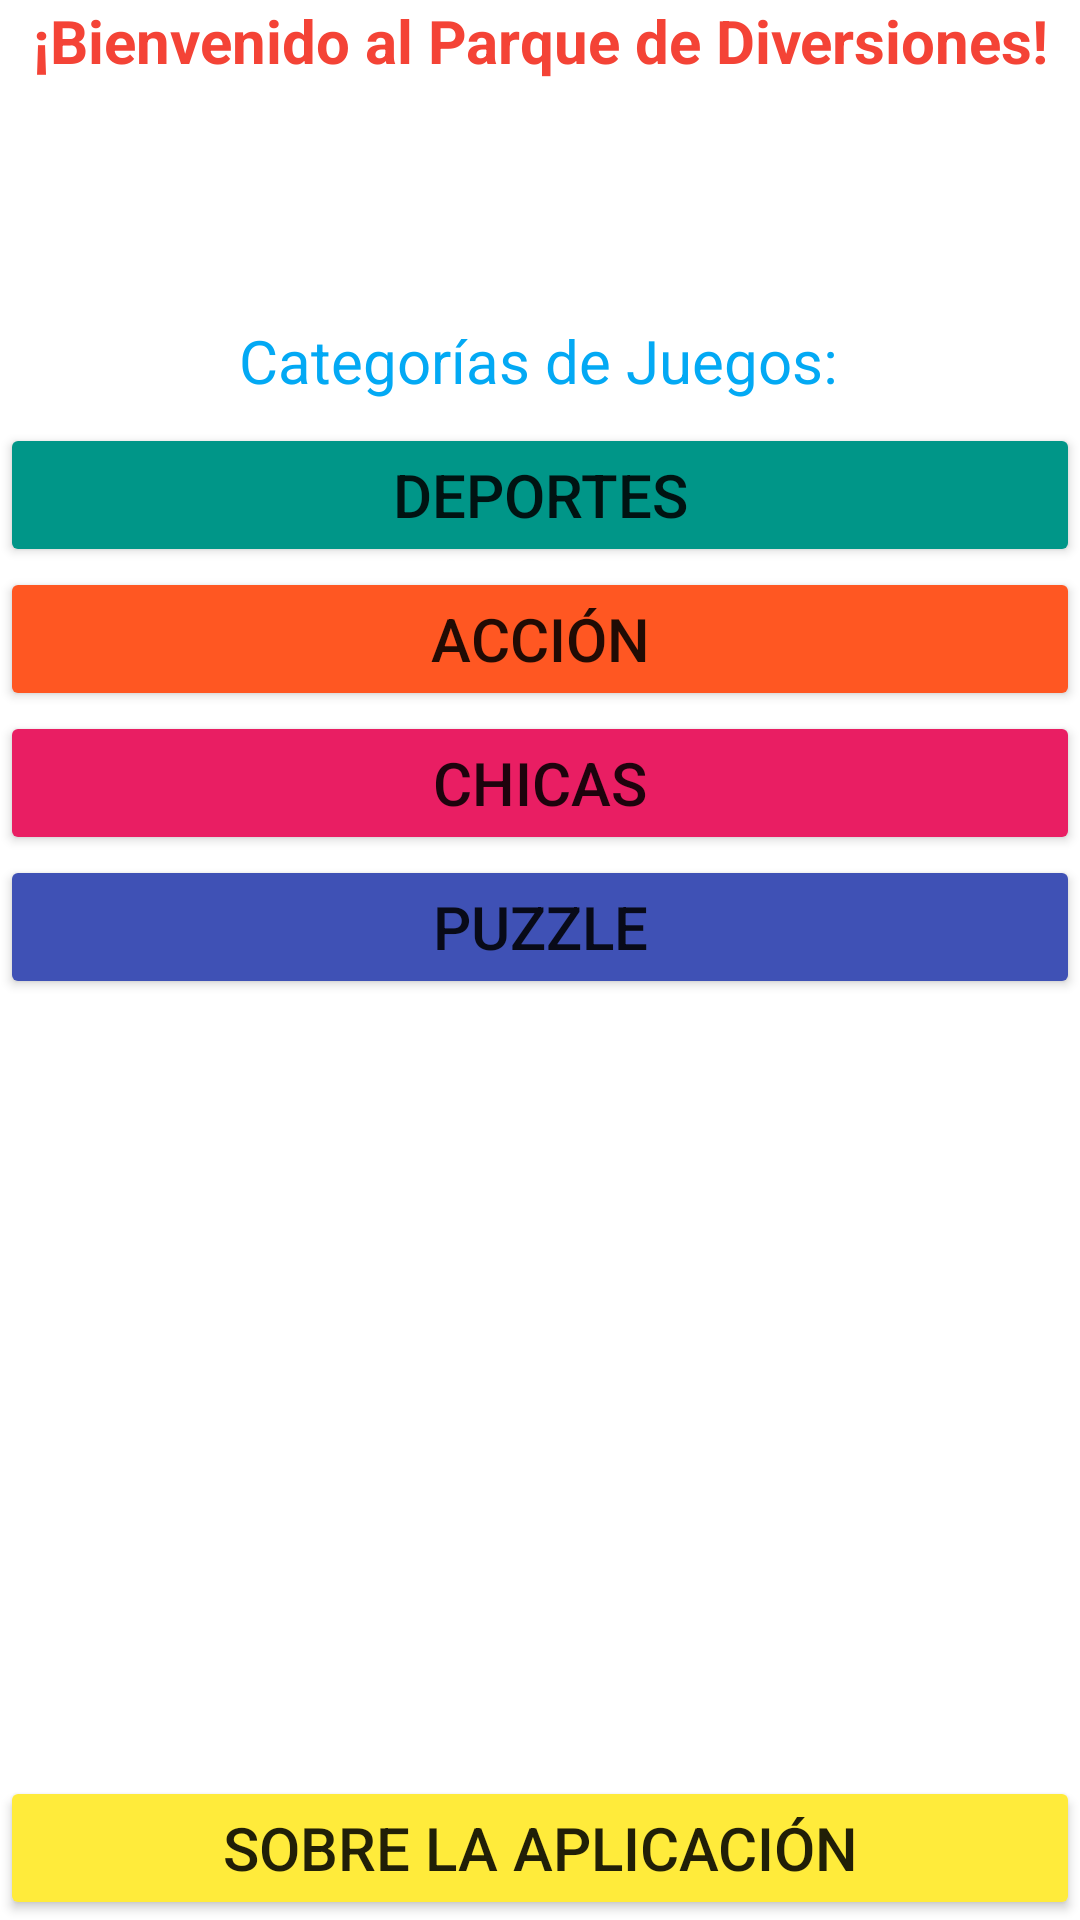

Layout XML and referenced resources for this Android screen:
<!-- AndroidManifest.xml: application theme Theme.ParqueDeDiversiones -->
<!-- res/layout/activity_main.xml -->
<?xml version="1.0" encoding="utf-8"?>
<androidx.constraintlayout.widget.ConstraintLayout xmlns:android="http://schemas.android.com/apk/res/android"
    xmlns:app="http://schemas.android.com/apk/res-auto"
    xmlns:tools="http://schemas.android.com/tools"
    android:layout_width="match_parent"
    android:layout_height="match_parent"
    tools:context=".MainActivity">

    <LinearLayout
        android:id="@+id/linearLayout"
        android:layout_width="0dp"
        android:layout_height="wrap_content"
        android:orientation="horizontal"
        app:layout_constraintEnd_toEndOf="parent"
        app:layout_constraintStart_toStartOf="parent"
        app:layout_constraintTop_toTopOf="parent">

        <TextView
            android:id="@+id/textView3"
            android:layout_width="wrap_content"
            android:layout_height="wrap_content"
            android:layout_weight="1"
            android:text="¡Bienvenido al Parque de Diversiones!"
            android:textAlignment="center"
            android:textColor="#F44336"
            android:textSize="20sp"
            android:textStyle="bold" />

    </LinearLayout>

    <Button
        android:id="@+id/deportes"
        android:layout_width="0dp"
        android:layout_height="wrap_content"
        android:backgroundTint="#009688"
        android:text="Deportes"
        android:textSize="20sp"
        app:layout_constraintBottom_toBottomOf="parent"
        app:layout_constraintEnd_toEndOf="parent"
        app:layout_constraintHorizontal_bias="0.0"
        app:layout_constraintStart_toStartOf="parent"
        app:layout_constraintTop_toTopOf="parent"
        app:layout_constraintVertical_bias="0.238" />

    <Button
        android:id="@+id/sobreLaApp"
        android:layout_width="0dp"
        android:layout_height="wrap_content"
        android:backgroundTint="#FFEB3B"
        android:text="Sobre la aplicación"
        android:textSize="20sp"
        app:layout_constraintBottom_toBottomOf="parent"
        app:layout_constraintEnd_toEndOf="parent"
        app:layout_constraintHorizontal_bias="0.0"
        app:layout_constraintStart_toStartOf="parent"
        app:layout_constraintTop_toBottomOf="@+id/deportes"
        app:layout_constraintVertical_bias="1.0" />

    <Button
        android:id="@+id/accion"
        android:layout_width="0dp"
        android:layout_height="wrap_content"
        android:backgroundTint="#FF5722"
        android:text="ACCIÓN"
        android:textSize="20sp"
        app:layout_constraintEnd_toEndOf="parent"
        app:layout_constraintStart_toStartOf="parent"
        app:layout_constraintTop_toBottomOf="@+id/deportes" />

    <Button
        android:id="@+id/chicas"
        android:layout_width="0dp"
        android:layout_height="wrap_content"
        android:backgroundTint="#E91E63"
        android:text="CHICAS"
        android:textSize="20sp"
        app:layout_constraintEnd_toEndOf="parent"
        app:layout_constraintStart_toStartOf="parent"
        app:layout_constraintTop_toBottomOf="@+id/accion" />

    <Button
        android:id="@+id/puzzle"
        android:layout_width="0dp"
        android:layout_height="wrap_content"
        android:backgroundTint="#3F51B5"
        android:text="Puzzle"
        android:textSize="20sp"
        app:layout_constraintEnd_toEndOf="parent"
        app:layout_constraintHorizontal_bias="0.0"
        app:layout_constraintStart_toStartOf="parent"
        app:layout_constraintTop_toBottomOf="@+id/chicas" />

    <TextView
        android:id="@+id/textView8"
        android:layout_width="wrap_content"
        android:layout_height="wrap_content"
        android:layout_weight="1"
        android:text="Categorías de Juegos:"
        android:textColor="#03A9F4"
        android:textSize="20sp"
        app:layout_constraintBottom_toTopOf="@+id/deportes"
        app:layout_constraintEnd_toEndOf="parent"
        app:layout_constraintHorizontal_bias="0.497"
        app:layout_constraintStart_toStartOf="parent"
        app:layout_constraintTop_toBottomOf="@+id/linearLayout"
        app:layout_constraintVertical_bias="0.917" />
</androidx.constraintlayout.widget.ConstraintLayout>
<!-- resources referenced by this layout -->
<resources>
  <style name="Theme.ParqueDeDiversiones" parent="Theme.MaterialComponents.DayNight.DarkActionBar">
          
          <item name="colorPrimary">@color/purple_500</item>
          <item name="colorPrimaryVariant">@color/purple_700</item>
          <item name="colorOnPrimary">@color/white</item>
          
          <item name="colorSecondary">@color/teal_200</item>
          <item name="colorSecondaryVariant">@color/teal_700</item>
          <item name="colorOnSecondary">@color/black</item>
          
          <item name="android:statusBarColor">?attr/colorPrimaryVariant</item>
          
      </style>
  <!-- not gathered from this repository: default colours our renderer supplied (Android Studio template values) -->
  <color name="purple_500">#FF6200EE</color>
  <color name="purple_700">#FF3700B3</color>
  <color name="teal_200">#FF03DAC5</color>
  <color name="teal_700">#FF018786</color>
  <color name="black">#FF000000</color>
  <color name="white">#FFFFFFFF</color>
</resources>
